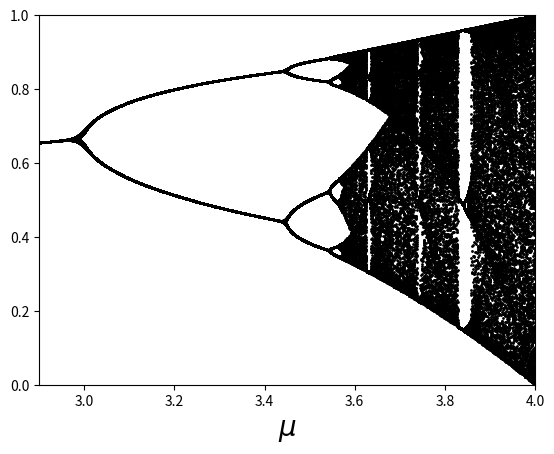

The matplotlib source for this figure:

# plot periodic orbits and iterations for the logistic map  
# 
import numpy as np
import matplotlib.pyplot as plt

# logistic map is f(x) = mu*x*(1-x)  with mu in (0,4)
def logistic(x,mu):
    y = mu*x*(1.0-x)
    return y 

# fill an array with iteration n1 to n2 of the logistic map starting with x0
# and with parameter mu

def fillit(n1,n2,x0,mu):
    x = x0  # initial x value
    
    z = np.linspace(0.0,1.0,n2-n1)
    
    
    for i in range(0,n1):   # do n1 iterations
        x =logistic(x,mu)

    for i in range(0,n2-n1):   # fill n2-n1 iterations
        x = logistic(x,mu)
        z[i] = x

    return z  # returning the array


# plot the iterated logistic map for nmu number of mu values


def mkplot(mu_min,nmu): 
     mu_max = 4.0
     muarr = np.linspace(mu_min,mu_max,nmu) 
     n1=100  #specify iteration range
     n2=200
     x0=0.5  # initial x
     for i in range(0,nmu):  
        mu = muarr[i]
        y=fillit(n1,n2,x0,mu)  # get the array of iterations
        x=y*0.0 + mu   # dummy x value is all mu 
        plt.plot(x,y,'ko',markersize=1)   # k=black, plot small points


plt.figure()
plt.xlabel(r'$\mu$',fontsize=20)
mu_min=2.9
plt.axis([mu_min, 4.0, 0, 1.0])
# this makes the plot!
mkplot(mu_min,1000)